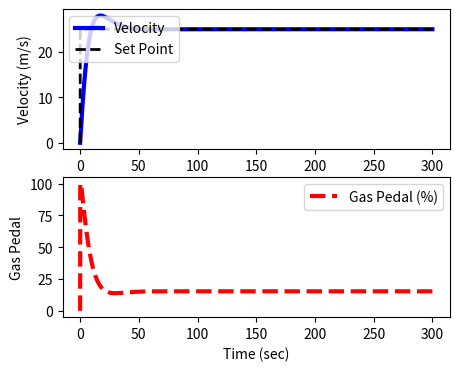

This figure's Python source:
import numpy as np
import matplotlib.pyplot as plt
from scipy.integrate import odeint

# animate plots?
animate=False # True / False

# define model
def vehicle(v,t,u,load):
    # inputs
    #  v    = vehicle velocity (m/s)
    #  t    = time (sec)
    #  u    = gas pedal position (-50% to 100%)
    #  load = passenger load + cargo (kg)
    Cd = 0.24    # drag coefficient
    rho = 1.225  # air density (kg/m^3)
    A = 5.0      # cross-sectional area (m^2)
    Fp = 30      # thrust parameter (N/%pedal)
    m = 500      # vehicle mass (kg)
    # calculate derivative of the velocity
    dv_dt = (1.0/(m+load)) * (Fp*u - 0.5*rho*Cd*A*v**2)
    return dv_dt

tf = 300.0                 # final time for simulation
nsteps = 300 * 10 + 1               # number of time steps
delta_t = tf/(nsteps-1)   # how long is each time step?
ts = np.linspace(0,tf,nsteps) # linearly spaced time vector

# simulate step test operation
step = np.zeros(nsteps) # u = valve % open
step[11:] = 50.0       # step up pedal position
# passenger(s) + cargo load
load = 200.0 # kg
# velocity initial condition
v0 = 0.0
# set point
sp = 25.0
# for storing the results
vs = np.zeros(nsteps)
sps = np.zeros(nsteps)

ubias = 0.0
Kc = 5.0 / 1.2
tauI = 10
Kd = 10
sum_int = 0.0
es = np.zeros(nsteps)
ies = np.zeros(nsteps)
sensor_lag = 2

plt.figure(1,figsize=(5,4))
if animate:
    plt.ion()
    plt.show()

v_sensed = 0
# simulate with ODEINT
for i in range(nsteps-1):
    # u = step[i]

    sps[i+1] = sp
    error = sp - v0
    es[i+1] = error
    sum_int = sum_int + error * delta_t
    # de_dt = (es[i+1] - es[i]) / delta_t
    u = ubias + Kc * error + Kc/tauI * sum_int  # + Kd * de_dt
    #u = u + np.random.normal(0, 1)
    # clip inputs to -50% to 100%
    
    if u >= 100.0:
        u = 100.0
    if u <= -50.0:
        u = -50.0
    
    ies[i+1] = sum_int
    step[i+1] = u
    v = odeint(vehicle,v0,[0,delta_t],args=(u,load)) 
    v0 = v[-1]   # take the last value
    # v0 = v0 + np.random.normal(0, 1)
    vs[i+1] = v0 # store the velocity for plotting

    

    # plot results
    if animate:
        plt.clf()
        plt.subplot(2,1,1)
        plt.plot(ts[0:i+1],vs[0:i+1],'b-',linewidth=3)
        plt.plot(ts[0:i+1],sps[0:i+1],'k--',linewidth=2)
        plt.ylabel('Velocity (m/s)')
        plt.legend(['Velocity','Set Point'],loc=2)
        plt.subplot(2,1,2)
        plt.plot(ts[0:i+1],step[0:i+1],'r--',linewidth=3)
        plt.ylabel('Gas Pedal')    
        plt.legend(['Gas Pedal (%)'])
        plt.xlabel('Time (sec)')
        plt.pause(0.1)    

print(es)
if not animate:
    # plot results
    plt.subplot(2,1,1)
    plt.plot(ts,vs,'b-',linewidth=3)
    plt.plot(ts,sps,'k--',linewidth=2)
    plt.ylabel('Velocity (m/s)')
    plt.legend(['Velocity','Set Point'],loc=2)
    plt.subplot(2,1,2)
    plt.plot(ts,step,'r--',linewidth=3)
    plt.ylabel('Gas Pedal')    
    plt.legend(['Gas Pedal (%)'])
    plt.xlabel('Time (sec)')
    plt.show()